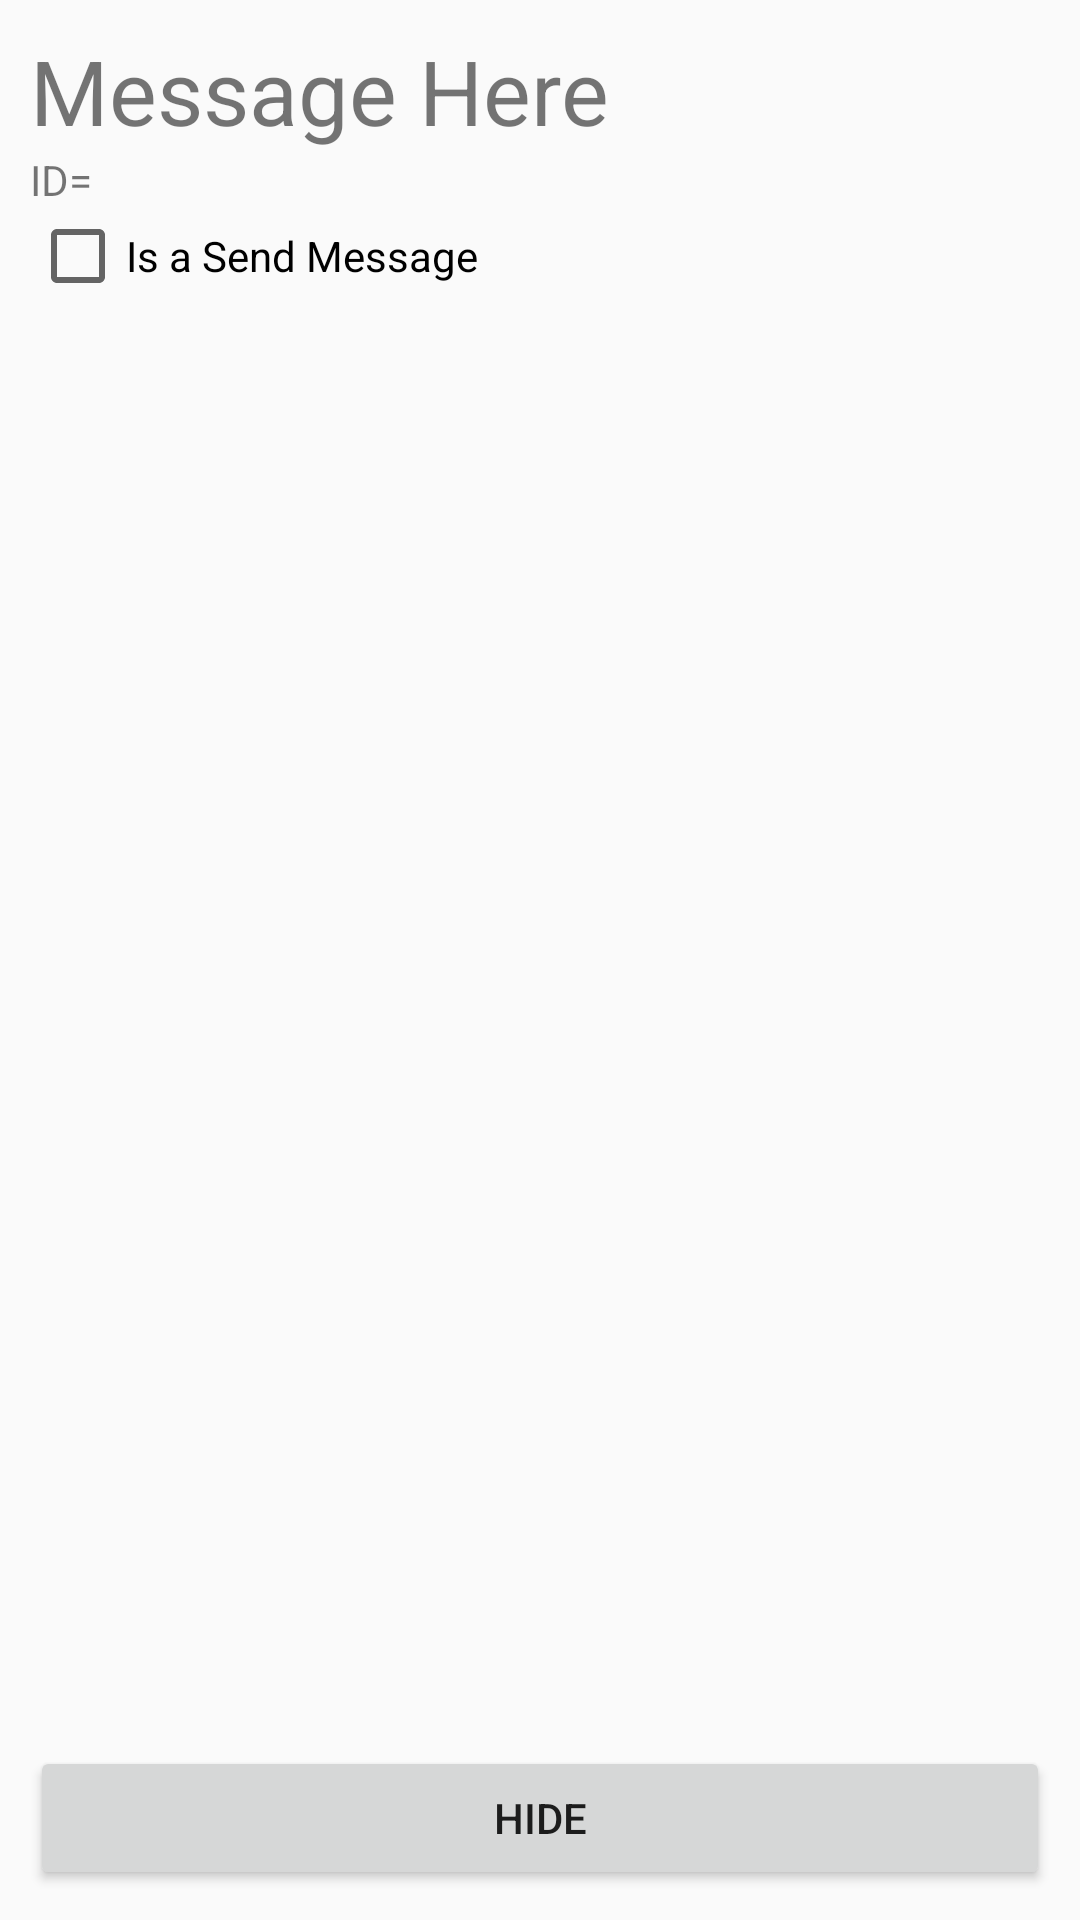

Write the Android layout XML for this screen, with the resource values it uses.
<!-- AndroidManifest.xml: application theme AppTheme -->
<!-- res/layout/fragment_details.xml -->
<?xml version="1.0" encoding="utf-8"?>
<FrameLayout xmlns:android="http://schemas.android.com/apk/res/android"
    xmlns:tools="http://schemas.android.com/tools"
    android:layout_width="match_parent"
    android:layout_height="match_parent"
    tools:context=".DetailsFragment">

    
    <RelativeLayout
        android:layout_width="match_parent"
        android:layout_height="match_parent"
        android:padding="10dp">

        <Button
            android:id="@+id/hide_btn"
            android:layout_width="match_parent"
            android:layout_height="wrap_content"
            android:layout_alignParentBottom="true"
            android:text="@string/hide" />

        <LinearLayout
            android:layout_width="match_parent"
            android:layout_height="wrap_content"
            android:orientation="vertical">

            <TextView
                android:id="@+id/message_content_fragment"
                android:layout_width="match_parent"
                android:layout_height="match_parent"
                android:text="@string/message_here"
                android:textSize="30sp" />

            <TextView
                android:id="@+id/id_fragment"
                android:layout_width="wrap_content"
                android:layout_height="wrap_content"
                android:text="@string/id_equals" />

            <CheckBox
                android:id="@+id/is_send_msg_fragment"
                android:layout_width="match_parent"
                android:layout_height="wrap_content"
                android:text="@string/is_a_send_msg" />
        </LinearLayout>

    </RelativeLayout>

</FrameLayout>
<!-- resources referenced by this layout -->
<resources>
  <string name="hide">Hide</string>
  <string name="id_equals">ID=</string>
  <string name="is_a_send_msg">Is a Send Message</string>
  <string name="message_here">Message Here</string>
  <style name="AppTheme" parent="Theme.AppCompat.Light.DarkActionBar">
          
          <item name="colorPrimary">@color/colorPrimary</item>
          <item name="colorPrimaryDark">@color/colorPrimaryDark</item>
          <item name="colorAccent">@color/colorAccent</item>
      </style>
  <!-- not gathered from this repository: default colours our renderer supplied (Android Studio template values) -->
  <color name="colorPrimary">#FF6200EE</color>
  <color name="colorPrimaryDark">#FF3700B3</color>
  <color name="colorAccent">#FF03DAC5</color>
</resources>
